Run: headless pygame with SDL's dummy video driver; simulated clock (each Clock.tick advances the game by its frame time, no real sleeping); random seed 0; keys injected as events and as key.get_pressed() state; no mouse input.
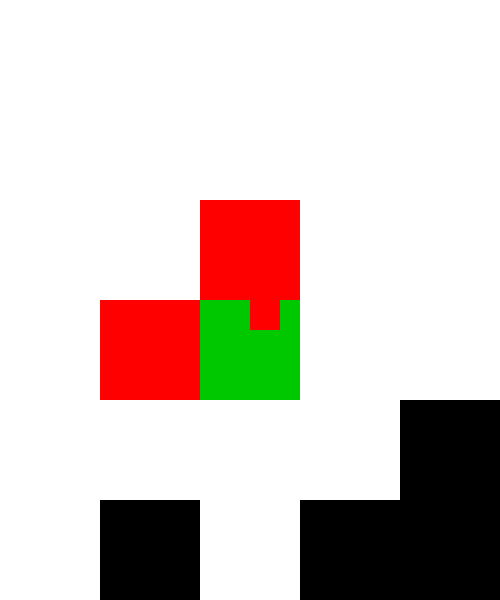
Frame 1 of 4 · flips 1–60 · no input
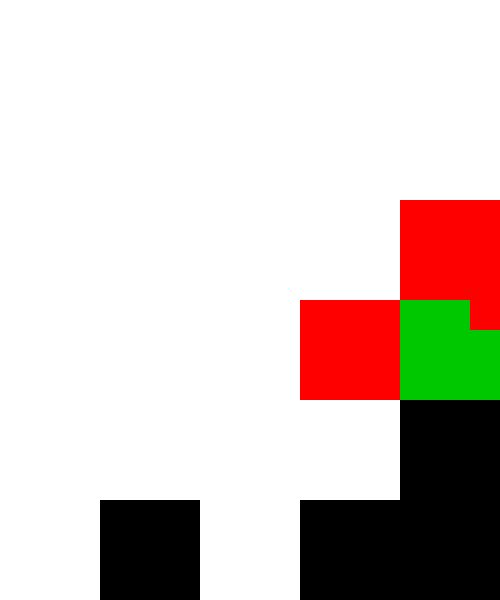
Frame 2 of 4 · flips 61–180 · tapped SPACE, RETURN · held RIGHT (→), D
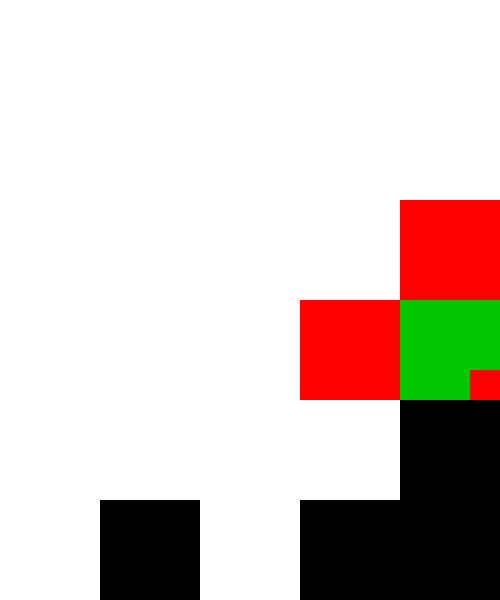
Frame 3 of 4 · flips 181–300 · held DOWN (↓), S
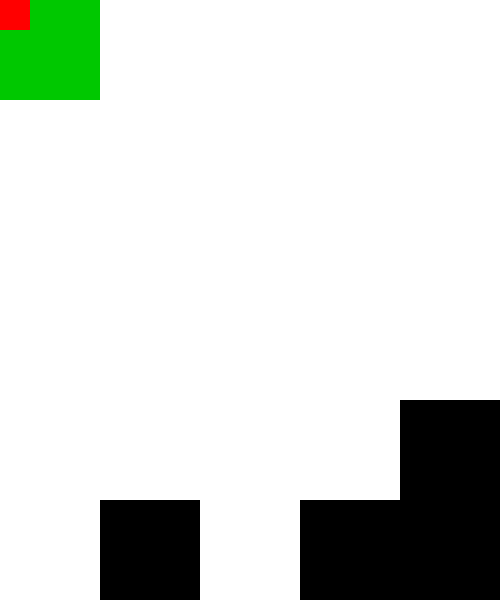
Frame 4 of 4 · flips 301–420 · held LEFT (←), A, UP (↑), W

The pygame program that drew these frames:

import pygame
import math

game_height = 600
game_width = 500

square_size = 30

red = pygame.Color(255, 0, 0)
green = pygame.Color(0, 200, 0)
blue = pygame.Color(0, 0, 255)
black = pygame.Color(0, 0, 0)
white = pygame.Color(255, 255, 255)

left_key = False
right_key = False
up_key = False 
down_key = False

player_x = game_width / 2
player_y = game_height / 2

previous_x = player_x
previous_y = player_y

accel = 0.6
deccel = 0.3

x_speed = 0
y_speed = 0

map = [
    [0, 0, 0, 0, 0, 0],
    [0, 0, 0, 0, 0, 0],
    [0, 0, 0, 0, 0, 0],
    [0, 0, 0, 0, 0, 0],
    [0, 0, 0, 0, 1, 0],
    [0, 1, 0, 1, 1, 0],
    [0, 0, 0, 0, 0, 0]
    ]


pygame.init()
game_display = pygame.display.set_mode((game_width, game_height))
pygame.display.set_caption('Everything-is-a-square')
clock = pygame.time.Clock()

def draw_square(color, x, y, size):
        pygame.draw.rect(game_display, color, [x, y, size, size])

def draw_map(map):
    for y, row in enumerate(map):
        for x, block in enumerate(row):
            if block == 1:
                x_pos = x * 100
                y_pos = y * 100
                draw_square(black, x_pos, y_pos, 100)
                
def highlight_block():
    block_index_x = math.floor(player_x / 100)
    block_index_y = math.floor(player_y / 100)
    draw_square(green, block_index_x * 100, block_index_y * 100, 100)
    draw_square(red, block_index_x * 100, (block_index_y - 1) * 100, 100)
    draw_square(red, (block_index_x - 1) * 100, block_index_y * 100, 100)


def check_collision():
    global player_x
    global player_y
    global x_speed
    global y_speed
    # need global because we are updating a global varaible

    block_index_x = math.floor(previous_x / 100)
    block_index_y = math.floor(previous_y / 100)    
    left_block_x_index = block_index_x - 1
    top_block_y_index = block_index_y - 1
    right_block_x_index = block_index_x + 1
    bottom_block_y_index = block_index_y + 1
    print(f"block index y is {block_index_y}, left_block_x_index is {left_block_x_index}, map[block_index_y][left_block_x_index] is {map[block_index_y][left_block_x_index]}")
    
    # checking the left block
    if map[block_index_y][left_block_x_index] == 1:
        if player_x < block_index_x * 100:
            player_x = block_index_x * 100
            x_speed = 0
    
    # checking the top block
    if map[top_block_y_index][block_index_x] == 1:
        if player_y < block_index_y * 100:
            player_y = block_index_y * 100
            y_speed = 0

    # checking the right block
    if map[block_index_y][right_block_x_index] == 1:
        if player_x > right_block_x_index * 100 - square_size:
            player_x = right_block_x_index * 100 - square_size
            x_speed = 0
    
    
    # checking the bottom block
    if map[bottom_block_y_index][block_index_x] == 1:
        if player_y > bottom_block_y_index * 100 - square_size:
            player_y = bottom_block_y_index * 100 - square_size
            y_speed = 0




while True:
    
    # Handle key presses
    for event in pygame.event.get():
        if event.type == pygame.QUIT:
            pygame.quit()
            quit()
        if event.type == pygame.KEYDOWN:
            if event.key == pygame.K_LEFT:
                left_key = True
            elif event.key == pygame.K_RIGHT:
                right_key = True
            elif event.key == pygame.K_UP:
                up_key = True
            elif event.key == pygame.K_DOWN:
                down_key = True
        if event.type == pygame.KEYUP:
            if event.key == pygame.K_LEFT:
                left_key = False
            elif event.key == pygame.K_RIGHT:
                right_key = False
            elif event.key == pygame.K_UP:
                up_key = False
            elif event.key == pygame.K_DOWN:
                down_key = False

    # If a key is pressed, accelerate in the direction of the key
    if left_key:
        x_speed -= accel

    if right_key:
        x_speed += accel

    if up_key:
        y_speed -= accel
    
    if down_key:
        y_speed += accel
    
    # Subtract decceleration
    if x_speed > 0:
        x_speed -= deccel
    elif x_speed < 0:
        x_speed += deccel

    if y_speed > 0:
        y_speed -= deccel
    elif y_speed < 0:
        y_speed += deccel

    # Avoid drift
    if abs(x_speed) < deccel:
        x_speed = 0
    
    if abs(y_speed) < deccel:
        y_speed = 0

    previous_x = player_x
    previous_y = player_y

    # Add speed to player position
    player_x += x_speed
    player_y += y_speed

    # Handle hitting walls
    if player_x < 0:
        player_x = 0
    elif player_x > (game_width - square_size):
        player_x = game_width - square_size
    
    if player_y < 0:
        player_y = 0
    elif player_y > (game_height - square_size):
        player_y = game_height - square_size

    
    check_collision()
    
    # Background
    game_display.fill(white)

    # Draw the blocks
    draw_map(map)

    highlight_block()

    # Draw player square
    draw_square(red, player_x, player_y, square_size)

    
    pygame.display.update()
    clock.tick(60)
    
